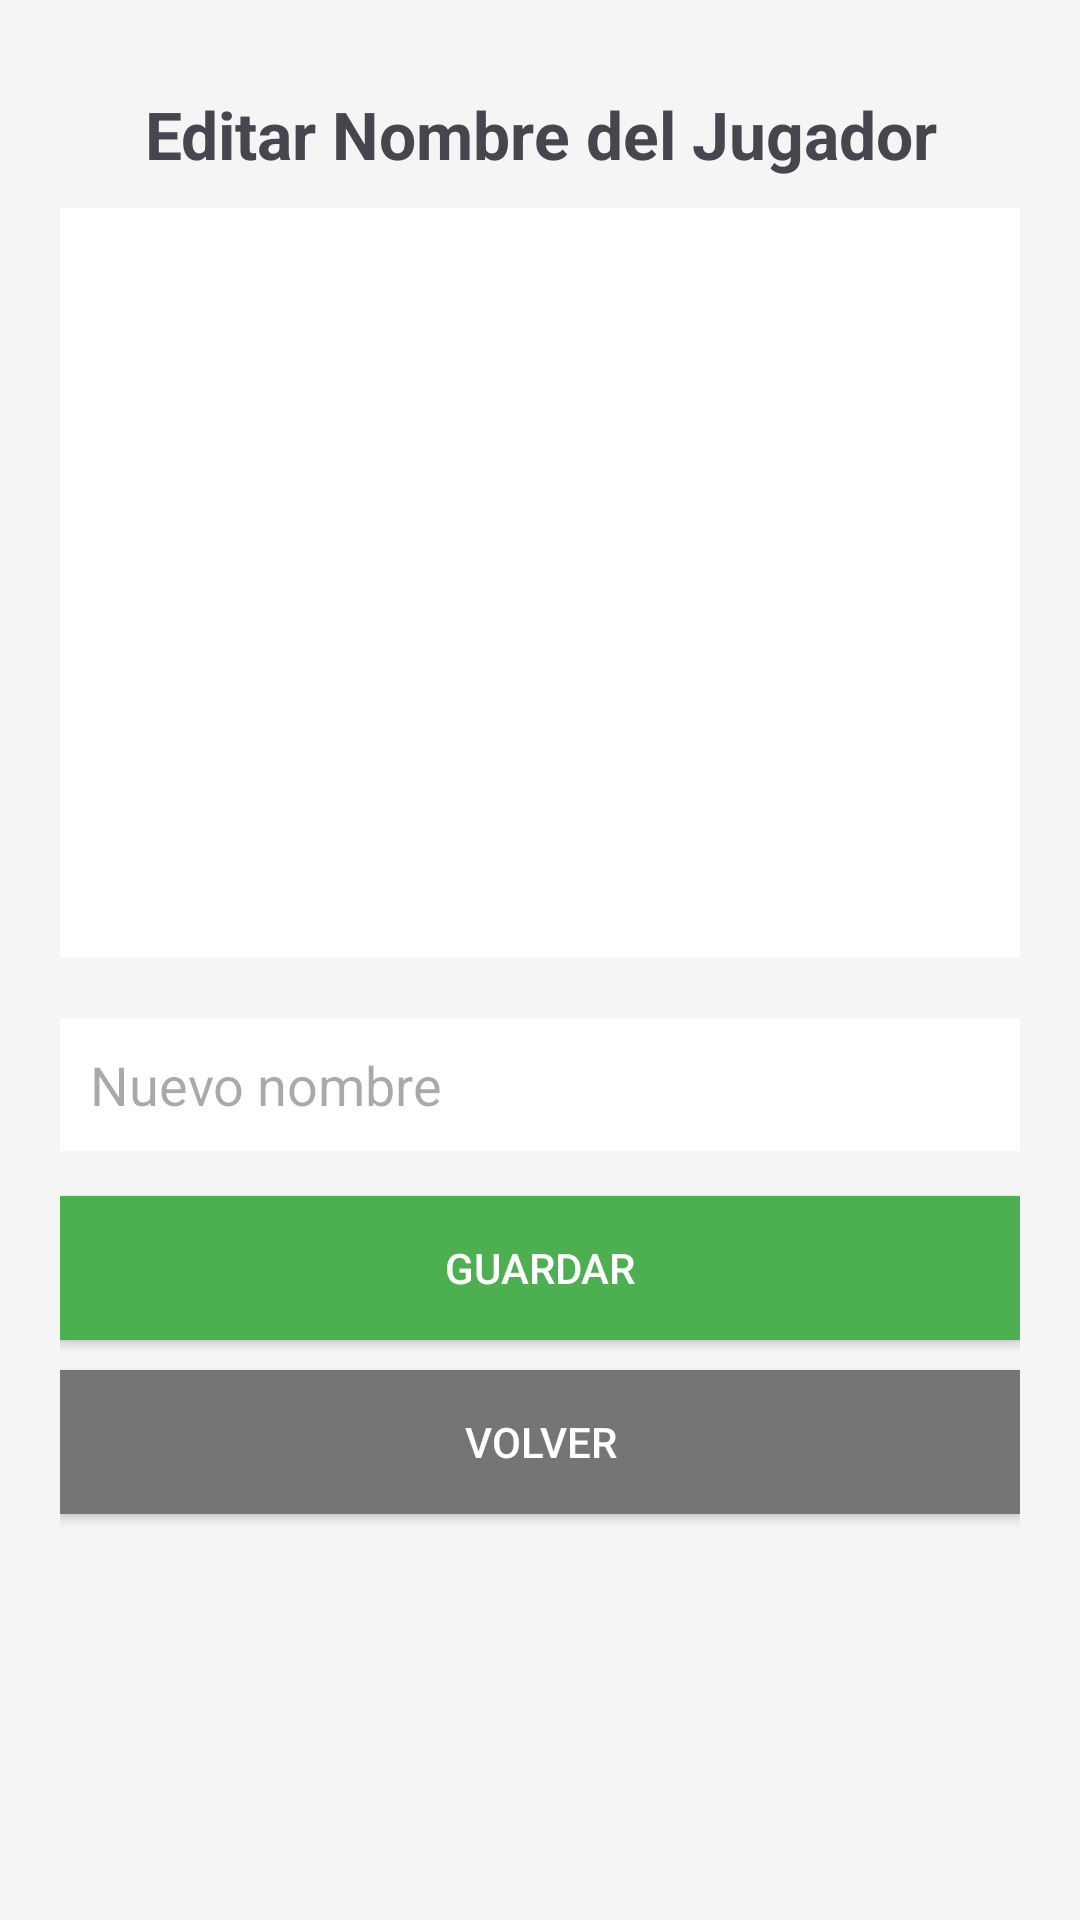

Here is an Android app screen rendered from its layout file. Give the layout XML and the strings, colors and styles it references.
<!-- AndroidManifest.xml: application theme Theme.Stickers -->
<!-- res/layout/activity_edit_player_name.xml -->
<?xml version="1.0" encoding="utf-8"?>
<LinearLayout xmlns:android="http://schemas.android.com/apk/res/android"
    android:layout_width="match_parent"
    android:layout_height="match_parent"
    android:orientation="vertical"
    android:padding="20dp"
    android:background="#F5F5F5">

    <TextView
        android:id="@+id/tvTitle"
        android:layout_width="match_parent"
        android:layout_height="wrap_content"
        android:text="Editar Nombre del Jugador"
        android:textSize="22sp"
        android:textStyle="bold"
        android:gravity="center"
        android:padding="10dp"/>

    <ListView
        android:id="@+id/lvPlayers"
        android:layout_width="match_parent"
        android:layout_height="250dp"
        android:background="#FFF"
        android:padding="5dp"
        android:divider="#CCC"
        android:dividerHeight="1dp" />

    <EditText
        android:id="@+id/etNewName"
        android:layout_width="match_parent"
        android:layout_height="wrap_content"
        android:hint="Nuevo nombre"
        android:padding="10dp"
        android:background="#FFF"
        android:layout_marginTop="20dp" />

    <Button
        android:id="@+id/btnSave"
        android:layout_width="match_parent"
        android:layout_height="wrap_content"
        android:text="Guardar"
        android:background="#4CAF50"
        android:textColor="#FFF"
        android:padding="12dp"
        android:layout_marginTop="15dp" />

    <Button
        android:id="@+id/btnBack"
        android:layout_width="match_parent"
        android:layout_height="wrap_content"
        android:text="Volver"
        android:background="#757575"
        android:textColor="#FFF"
        android:padding="12dp"
        android:layout_marginTop="10dp" />

</LinearLayout>
<!-- resources referenced by this layout -->
<resources>
  <style name="Theme.Stickers" parent="Theme.Material3.Light.NoActionBar">
      <item name="colorPrimary">@color/colorPrimary</item>
          <item name="colorPrimaryDark">@color/colorPrimaryDark</item>
          <item name="colorAccent">@color/colorAccent</item>
          <item name="windowActionBar">false</item>
          <item name="windowNoTitle">true</item>
      </style>
  <color name="colorPrimary">#388E3C</color>
  <color name="colorPrimaryDark">#2C6B2F</color>
  <color name="colorAccent">#03DAC5</color>
</resources>
